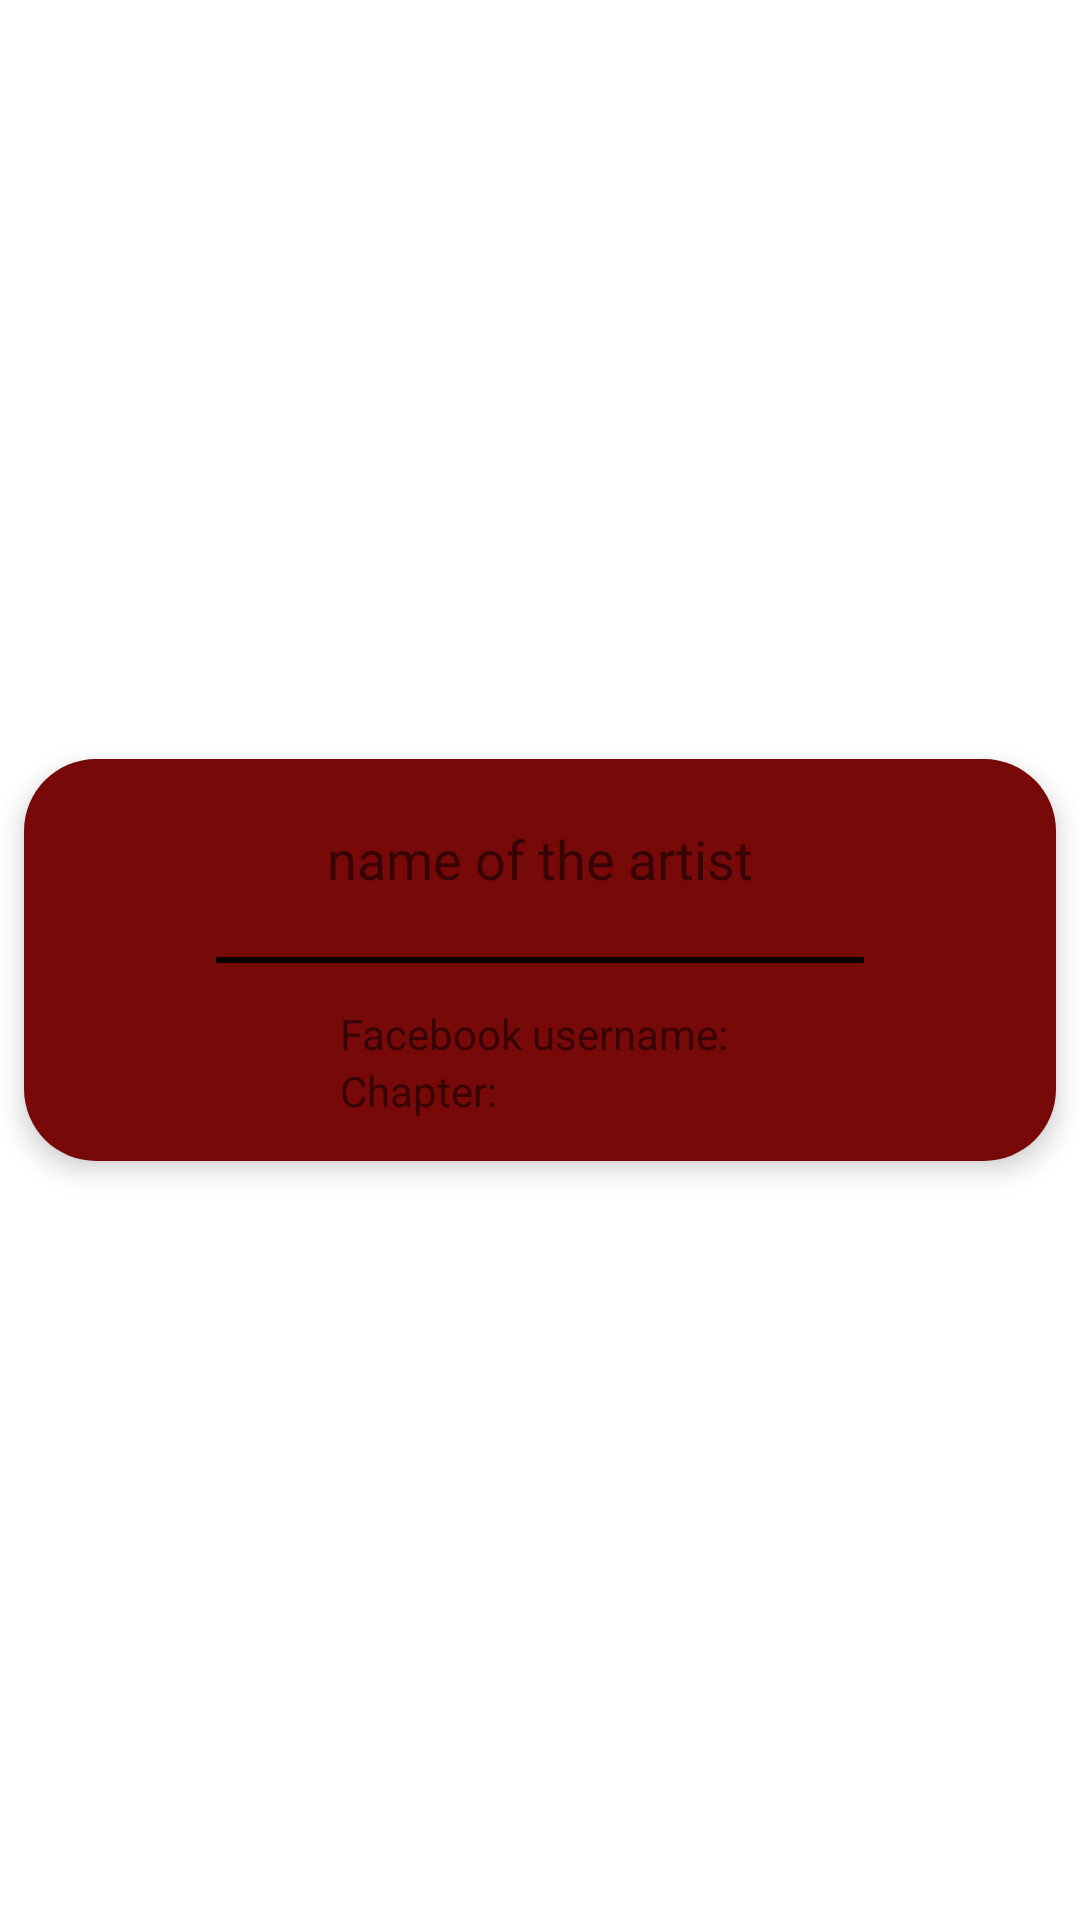

The Android layout XML behind this screen, and the referenced resources:
<!-- AndroidManifest.xml: application theme Theme.LyricSnake -->
<!-- res/layout/card_artist.xml -->
<?xml version="1.0" encoding="utf-8"?>
<androidx.constraintlayout.widget.ConstraintLayout xmlns:android="http://schemas.android.com/apk/res/android"
    xmlns:app="http://schemas.android.com/apk/res-auto"
    xmlns:tools="http://schemas.android.com/tools"
    android:layout_width="match_parent"
    android:layout_height="wrap_content">

    <androidx.cardview.widget.CardView
        android:id="@+id/cvArtist"
        android:layout_width="match_parent"
        android:layout_height="wrap_content"
        android:layout_marginStart="8dp"
        android:layout_marginTop="8dp"
        android:layout_marginEnd="8dp"
        android:layout_marginBottom="8dp"
        app:cardCornerRadius="24dp"
        app:cardElevation="5dp"
        app:layout_constraintBottom_toBottomOf="parent"
        app:layout_constraintEnd_toEndOf="parent"
        app:layout_constraintHorizontal_bias="0.0"
        app:layout_constraintStart_toStartOf="parent"
        app:layout_constraintTop_toTopOf="parent">

        <androidx.constraintlayout.widget.ConstraintLayout
            android:layout_width="match_parent"
            android:layout_height="134dp"
            android:background="@color/blood_red">

            <TextView
                android:id="@+id/tvArtistName"
                android:layout_width="wrap_content"
                android:layout_height="wrap_content"
                app:layout_constraintBottom_toTopOf="@+id/blackLine"
                app:layout_constraintEnd_toEndOf="parent"
                app:layout_constraintStart_toStartOf="parent"
                app:layout_constraintTop_toTopOf="parent"
                android:text="name of the artist"
                android:textSize="18sp"
                android:fontFamily="@font/game_of_thrones"/>

            <View
                android:id="@+id/blackLine"
                android:layout_width="0dp"
                android:layout_height="2dp"
                android:layout_marginStart="64dp"
                android:layout_marginEnd="64dp"
                android:background="@color/black"
                android:textColorHighlight="@color/white"
                app:layout_constraintBottom_toBottomOf="parent"
                app:layout_constraintEnd_toEndOf="parent"
                app:layout_constraintStart_toStartOf="parent"
                app:layout_constraintTop_toTopOf="parent" />

            <androidx.constraintlayout.widget.ConstraintLayout
                android:layout_width="wrap_content"
                android:layout_height="wrap_content"
                app:layout_constraintBottom_toBottomOf="parent"
                app:layout_constraintEnd_toEndOf="parent"
                app:layout_constraintStart_toStartOf="parent"
                app:layout_constraintTop_toBottomOf="@+id/blackLine">

                <TextView
                    android:id="@+id/tvFacebookNameLabel"
                    style="@style/AnironTextStyle"
                    android:layout_width="wrap_content"
                    android:layout_height="wrap_content"
                    android:text="Facebook username:"
                    app:layout_constraintStart_toStartOf="parent"
                    app:layout_constraintTop_toTopOf="parent" />

                <TextView
                    android:id="@+id/tvArtistFacebookName"
                    style="@style/AnironTextStyle"
                    android:layout_width="wrap_content"
                    android:layout_height="wrap_content"
                    android:layout_marginStart="4dp"
                    android:textColor="@color/black"
                    app:layout_constraintStart_toEndOf="@+id/tvFacebookNameLabel"
                    app:layout_constraintTop_toTopOf="parent"
                    tools:text="artist" />

                <TextView
                    android:id="@+id/tvArtistInstagramNameLabel"
                    style="@style/AnironTextStyle"
                    android:layout_width="wrap_content"
                    android:layout_height="wrap_content"
                    android:text="Chapter:"
                    app:layout_constraintStart_toStartOf="@id/tvFacebookNameLabel"
                    app:layout_constraintTop_toBottomOf="@id/tvFacebookNameLabel" />

                <TextView
                    android:id="@+id/tvArtistInstagramName"
                    style="@style/AnironTextStyle"
                    android:layout_width="wrap_content"
                    android:layout_height="wrap_content"
                    android:layout_marginStart="4dp"
                    android:textColor="@color/black"
                    android:textColorHighlight="@color/white"
                    app:layout_constraintStart_toEndOf="@+id/tvArtistInstagramNameLabel"
                    app:layout_constraintTop_toBottomOf="@+id/tvArtistFacebookName"
                    tools:text="the conqueror" />

            </androidx.constraintlayout.widget.ConstraintLayout>

        </androidx.constraintlayout.widget.ConstraintLayout>

    </androidx.cardview.widget.CardView>

</androidx.constraintlayout.widget.ConstraintLayout>
<!-- resources referenced by this layout -->
<resources>
  <color name="black">#FF000000</color>
  <color name="blood_red">#770909</color>
  <color name="white">#FFFFFFFF</color>
  <style name="AnironTextStyle" parent="TextAppearance.AppCompat">
          <item name="android:textSize">10sp</item>
          <item name="android:fontFamily">@font/aniron</item>
          <item name="android:textColor">@color/black</item>
          <item name="android:shadowColor">@color/white</item>
          <item name="android:shadowRadius">3</item>
          <item name="android:shadowDx">2</item>
          <item name="android:shadowDy">2</item>
      </style>
  <style name="Theme.LyricSnake" parent="Theme.MaterialComponents.DayNight.DarkActionBar">
          
          <item name="colorPrimary">@color/bright_red</item>
          <item name="colorPrimaryVariant">@color/blood_red</item>
          <item name="colorOnPrimary">@color/white</item>
          
          <item name="colorSecondary">@color/teal_200</item>
          <item name="colorSecondaryVariant">@color/teal_700</item>
          <item name="colorOnSecondary">@color/black</item>
          
          <item name="android:statusBarColor" tools:targetApi="l">?attr/colorPrimaryVariant</item>
          
      </style>
  <color name="bright_red">#CD1111</color>
  <color name="teal_200">#FF03DAC5</color>
  <color name="teal_700">#FF018786</color>
</resources>
